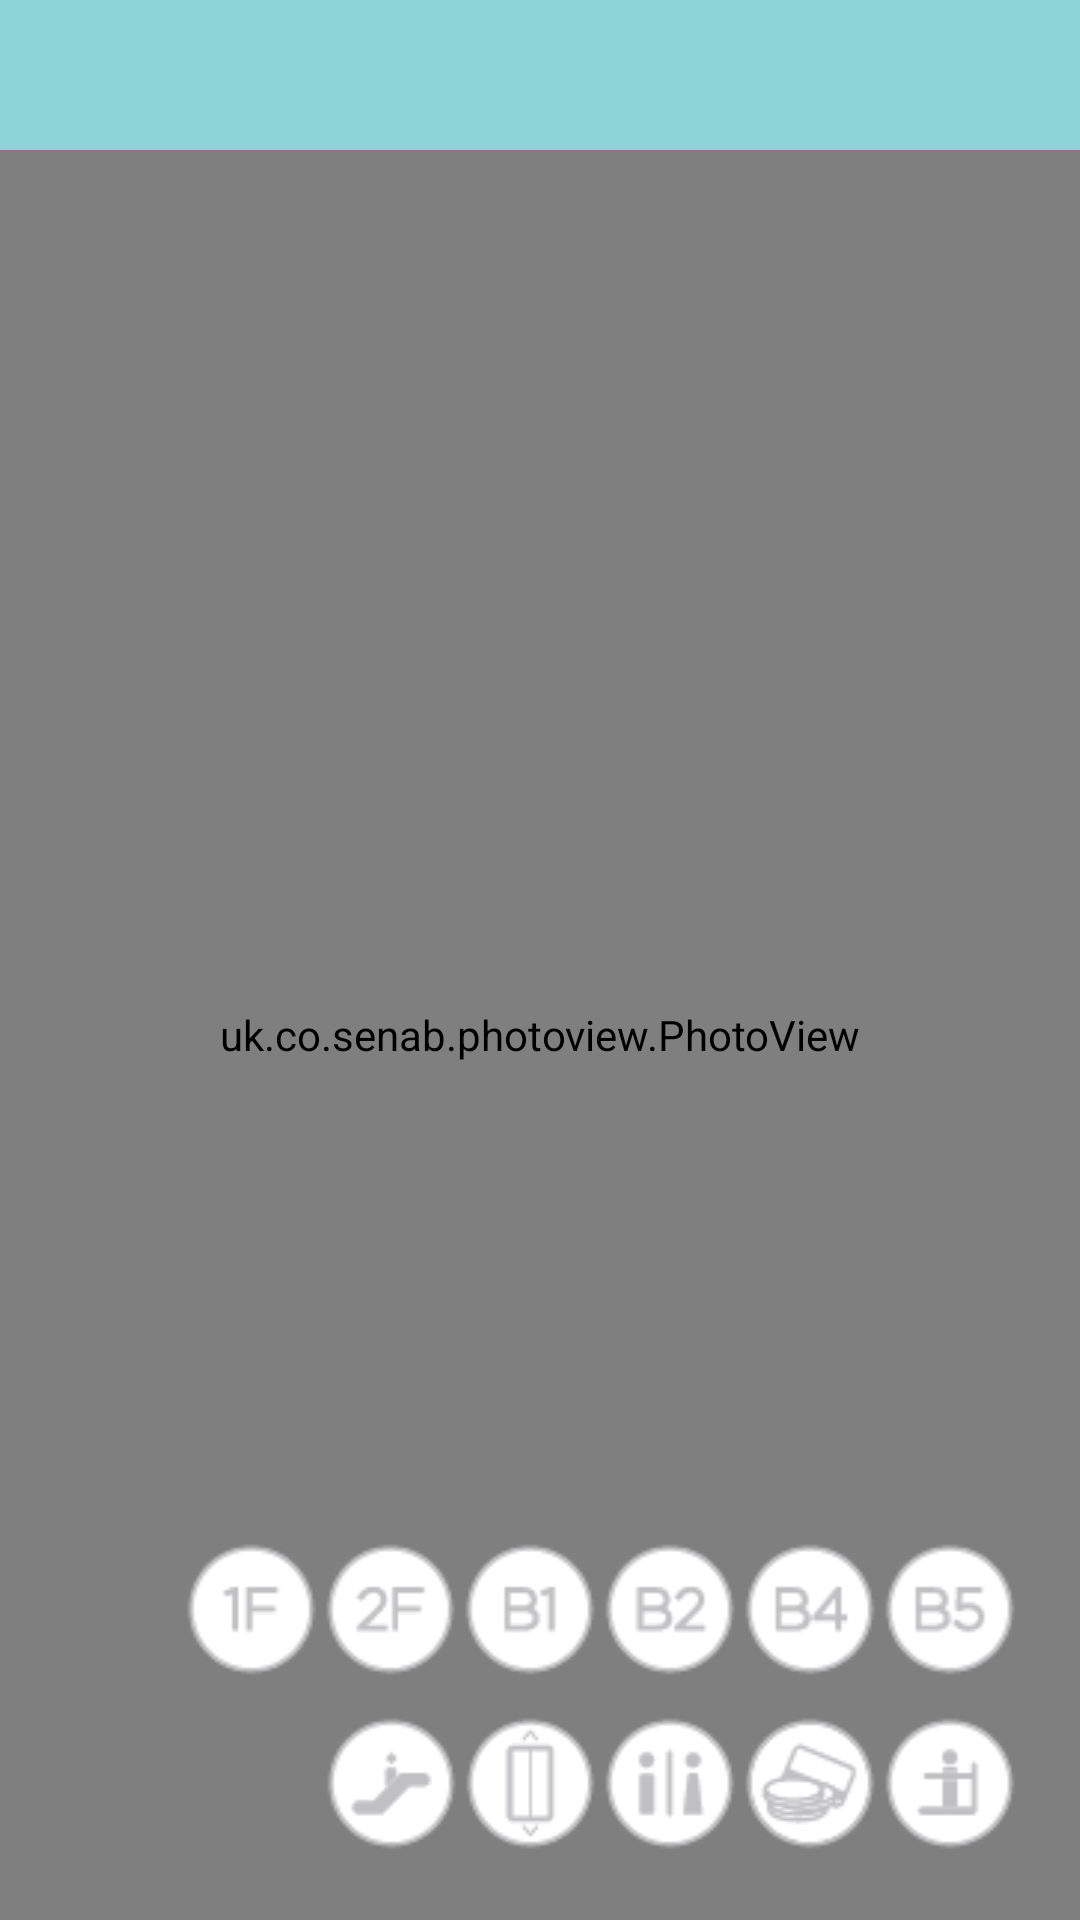

Produce the Android XML layout that renders to this screen, including the resource entries it uses.
<!-- AndroidManifest.xml: activity theme AppTheme.Base -->
<!-- res/layout/activity_subway_info.xml -->
<FrameLayout xmlns:android="http://schemas.android.com/apk/res/android"
    xmlns:tools="http://schemas.android.com/tools"
    android:layout_width="match_parent"
    android:layout_height="match_parent"
    android:orientation="vertical"
    android:background="#FFFFFF"
    tools:context="subway.ggikko.com.hellosubway.subwayinfo.SubwayInfoActivity">

    <include android:id="@+id/app_bar" layout="@layout/app_bar"/>

    <LinearLayout
        android:layout_width="match_parent"
        android:layout_height="match_parent"
        android:layout_marginTop="50dp"
        android:layout_weight="7">

        <uk.co.senab.photoview.PhotoView
            android:id="@+id/image_photo"
            android:layout_width="match_parent"
            android:layout_height="match_parent"
            android:src="@drawable/no_no"/>


    </LinearLayout>

    

    <LinearLayout
        android:layout_width="match_parent"
        android:layout_height="match_parent"
        android:layout_gravity="bottom"
        android:foregroundGravity="bottom"
        android:layout_marginBottom="80dp"
        android:orientation="horizontal">

        <LinearLayout
            android:layout_width="0dp"
            android:layout_height="wrap_content"
            android:layout_weight="2.5">

        </LinearLayout>


        <RadioGroup
            android:id="@+id/rdogroup_floor"
            android:layout_width="0dp"
            android:layout_height="match_parent"
            android:layout_weight="11.5"
            android:gravity="bottom"
            android:layout_marginRight="20dp"
            android:orientation="horizontal">

            <RadioButton
                android:id="@+id/btn_f1"
                android:layout_width="0dp"
                android:layout_height="wrap_content"
                android:layout_weight="1"
                android:button="@null"
                android:background="@drawable/select_f1" />

            <RadioButton
                android:id="@+id/btn_f2"
                android:layout_width="0dp"
                android:layout_height="wrap_content"
                android:layout_weight="1"
                android:button="@null"
                android:background="@drawable/select_f2" />

            <RadioButton
                android:id="@+id/btn_b1"
                android:layout_width="0dp"
                android:layout_height="wrap_content"
                android:layout_weight="1"
                android:button="@null"
                android:background="@drawable/select_b1" />

            <RadioButton
                android:id="@+id/btn_b2"
                android:layout_width="0dp"
                android:layout_height="wrap_content"
                android:layout_weight="1"
                android:button="@null"
                android:background="@drawable/select_b2" />

            <RadioButton
                android:id="@+id/btn_b4"
                android:layout_width="0dp"
                android:layout_height="wrap_content"
                android:layout_weight="1"
                android:button="@null"
                android:background="@drawable/select_b4" />

            <RadioButton
                android:id="@+id/btn_b5"
                android:layout_width="0dp"
                android:layout_height="wrap_content"
                android:layout_weight="1"
                android:button="@null"
                android:background="@drawable/select_b5" />

        </RadioGroup>


    </LinearLayout>


    
    <LinearLayout
        android:layout_width="match_parent"
        android:layout_height="match_parent"
        android:layout_gravity="bottom"
        android:foregroundGravity="bottom"
        android:layout_marginBottom="20dp"
        android:layout_marginRight="20dp"
        android:orientation="horizontal">

        <View
            android:layout_width="0dp"
            android:layout_height="wrap_content"
            android:layout_weight="3"/>


        <RadioGroup
            android:id="@+id/rdogroup_loc"
            android:layout_width="0dp"
            android:layout_height="match_parent"
            android:gravity="bottom"
            android:orientation="horizontal"
            android:layout_weight="6.5">


            <RadioButton
                android:id="@+id/btn_esc"
                android:layout_width="0dp"
                android:layout_height="wrap_content"
                android:layout_weight="1"
                android:button="@null"
                android:layout_marginTop="2dp"
                android:background="@drawable/select_esc"/>

            <RadioButton
                android:id="@+id/btn_ele"
                android:layout_width="0dp"
                android:layout_height="wrap_content"
                android:layout_weight="1"
                android:button="@null"
                android:layout_marginTop="2dp"
                android:background="@drawable/select_ele" />

            <RadioButton
                android:id="@+id/btn_rest"
                android:layout_width="0dp"
                android:layout_height="wrap_content"
                android:layout_weight="1"
                android:button="@null"
                android:background="@drawable/select_rest" />

            <RadioButton
                android:id="@+id/btn_char"
                android:layout_width="0dp"
                android:layout_height="wrap_content"
                android:layout_weight="1"
                android:button="@null"
                android:background="@drawable/select_charger" />

            <RadioButton
                android:id="@+id/btn_lift"
                android:layout_width="0dp"
                android:layout_height="wrap_content"
                android:layout_weight="1"
                android:button="@null"
                android:background="@drawable/select_lift" />


        </RadioGroup>

        

    </LinearLayout>

</FrameLayout>
<!-- res/layout/app_bar.xml (included above) -->
<?xml version="1.0" encoding="utf-8"?>
<android.support.v7.widget.Toolbar xmlns:android="http://schemas.android.com/apk/res/android"
    xmlns:app="http://schemas.android.com/apk/res-auto"
    android:layout_width="match_parent"
    android:layout_height="wrap_content"
    app:popupTheme="@style/ThemeOverlay.AppCompat.Light"
    android:background="#8dd4d9">

</android.support.v7.widget.Toolbar>
<!-- resources referenced by this layout -->
<resources>
  <!-- drawable select_b1 (drawable) -->
  <?xml version="1.0" encoding="utf-8"?>
  <selector xmlns:android="http://schemas.android.com/apk/res/android">
  
      <item
          android:state_checked="true"
          android:drawable="@drawable/selected_icon_b1"/>
  
      <item
          android:state_checked="false"
          android:drawable="@drawable/unselected_icon_b1"/>
  
  </selector>
  <!-- drawable select_b2 (drawable) -->
  <?xml version="1.0" encoding="utf-8"?>
  <selector xmlns:android="http://schemas.android.com/apk/res/android">
  
      <item
          android:state_checked="true"
          android:drawable="@drawable/selected_icon_b2"/>
  
      <item
          android:state_checked="false"
          android:drawable="@drawable/unselected_icon_b2"/>
  
  </selector>
  <!-- drawable select_b4 (drawable) -->
  <?xml version="1.0" encoding="utf-8"?>
  <selector xmlns:android="http://schemas.android.com/apk/res/android">
  
      <item
          android:state_checked="true"
          android:drawable="@drawable/selected_icon_b4"/>
  
      <item
          android:state_checked="false"
          android:drawable="@drawable/unselected_icon_b4"/>
  
  </selector>
  <!-- drawable select_b5 (drawable) -->
  <?xml version="1.0" encoding="utf-8"?>
  <selector xmlns:android="http://schemas.android.com/apk/res/android">
  
      <item
          android:state_checked="true"
          android:drawable="@drawable/selected_icon_b5"/>
  
      <item
          android:state_checked="false"
          android:drawable="@drawable/unselected_icon_b5"/>
  
  </selector>
  <!-- drawable select_ele (drawable) -->
  <?xml version="1.0" encoding="utf-8"?>
  <selector xmlns:android="http://schemas.android.com/apk/res/android">
  
      <item
          android:state_checked="true"
          android:drawable="@drawable/selected_icon_ele"/>
  
      <item
          android:state_checked="false"
          android:drawable="@drawable/unselected_icon_ele"/>
  
  </selector>
  <!-- drawable select_esc (drawable) -->
  <?xml version="1.0" encoding="utf-8"?>
  <selector xmlns:android="http://schemas.android.com/apk/res/android">
  
      <item
          android:state_checked="true"
          android:drawable="@drawable/selected_icon_esc"/>
  
      <item
          android:state_checked="false"
          android:drawable="@drawable/unselected_icon_esc"/>
  
  </selector>
  <!-- drawable select_f1 (drawable) -->
  <?xml version="1.0" encoding="utf-8"?>
  <selector xmlns:android="http://schemas.android.com/apk/res/android">
  
      <item
          android:state_checked="true"
          android:drawable="@drawable/selected_icon_f1"/>
  
      <item
          android:state_checked="false"
          android:drawable="@drawable/unselected_icon_f1"/>
  
  
  
  </selector>
  <!-- drawable select_f2 (drawable) -->
  <?xml version="1.0" encoding="utf-8"?>
  <selector xmlns:android="http://schemas.android.com/apk/res/android">
  
      <item
          android:state_checked="true"
          android:drawable="@drawable/selected_icon_f2"/>
  
      <item
          android:state_checked="false"
          android:drawable="@drawable/unselected_icon_f2"/>
  
  </selector>
  <!-- drawable select_lift (drawable) -->
  <?xml version="1.0" encoding="utf-8"?>
  <selector xmlns:android="http://schemas.android.com/apk/res/android">
  
      <item
          android:state_checked="true"
          android:drawable="@drawable/selected_icon_lift"/>
  
      <item
          android:state_checked="false"
          android:drawable="@drawable/unselected_icon_lift"/>
  
  
  
  </selector>
  <!-- drawable select_rest (drawable) -->
  <?xml version="1.0" encoding="utf-8"?>
  <selector xmlns:android="http://schemas.android.com/apk/res/android">
  
      <item
          android:state_checked="true"
          android:drawable="@drawable/selected_icon_rest"/>
  
      <item
          android:state_checked="false"
          android:drawable="@drawable/unselected_icon_rest"/>
  
  </selector>
  <style name="AppTheme.Base" parent="Theme.AppCompat.Light.NoActionBar">
          <item name="colorPrimary">#8dd4d9</item>
          <item name="colorPrimaryDark">#8dd4d9</item>
          <item name="colorAccent">#FFFFFF</item>
      </style>
</resources>
